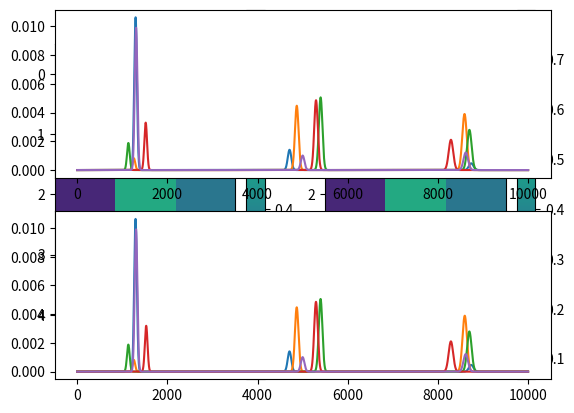

This figure's Python source:
import numpy as np 
import matplotlib.pyplot as plt
from scipy.fft import ifft
from scipy.optimize import nnls


def estTimeAutCor(Xf, A, Sf, krSf, krf, Tau, Nf, N, w, TauW, Lambda):
    TauW = generateTauWMatrix(TauW,N[1])

    Xf = np.expand_dims(Xf, axis=0)
    A = np.expand_dims(A, axis=0)
    #make A complex
    A = np.array(A, dtype=np.complex128)
    noc = A.shape[1]
    if N[1] % 2 == 0:
        sSf = 2 * Nf[1] - 2
    else:
        sSf = 2 * Nf[1] - 1
    t1 = np.random.permutation(A.shape[0])
    t2 = np.random.permutation(noc)
    for k in t1:
        Resf = Xf[k, :] - np.dot(A[k, :], (krSf * np.exp(np.conj(Tau[k]).T * krf)))
        for d in t2:
            if np.sum(TauW[d, :]) > 0:
                Resfud = Resf + A[k, d] * (krSf[d, :] * np.exp(Tau[d] * krf))
                Xft = Resfud
                Xd = Xft
                
                C = Xd * np.conj(Sf[d, :])
                if N[1] % 2 == 0:
                    C = np.concatenate((C, np.conj(C[-2:0:-1])))
                else:
                    C = np.concatenate((C, np.conj(C[:0:-1])))
                C = np.fft.ifft(C, axis=0)
                C = C * TauW[d, :]
                
                ind = np.argmax(C)
                
                Tau[d] = ind - sSf - 1
                
                A[k, d] = C[ind] / (np.sum(w * (krSf[d, :] * np.conj(krSf[d, :]))) / sSf + Lambda[d])
                
                if abs(Tau[d]) > (sSf / 2):
                    if Tau[d] > 0:
                        Tau[d] = Tau[d] - sSf
                    else:
                        Tau[d] = Tau[d] + sSf
                Resf = Resfud - A[k,d] * (krSf[d, :] * np.exp(Tau[d] * krf))
    return Tau, A



def generateTauWMatrix(TauW, N2):
    TauWMatrix = np.zeros((TauW.shape[0], N2))

    for d in range(TauW.shape[0]):
        TauWMatrix[d, 0:int(TauW[d, 1])] = 1
        TauWMatrix[d, N2+int(TauW[d, 0]):N2] = 1

    return TauWMatrix



def estT(X,W,H, Tau=None):
    N = [*X.shape,1]
    Xf = np.fft.fft(X)
    Xf = np.ascontiguousarray(Xf[:,:int(np.floor(Xf.shape[1]/2))+1])
    Nf = np.array(Xf.shape)
    # A = np.copy(W)
    A = W
    
    noc = A.shape[1]
    Sf = np.ascontiguousarray(np.fft.fft(H)[:,:Nf[1]])
    krSf = np.conj(Sf)
    krf = (-1j*2*np.pi * np.arange(0,N[1])/N[1])[:Nf[1]]
    # Tau = np.zeros((N[0],noc))
    if Tau is None:
        Tau = np.zeros((N[0],noc))
    N = np.array(N)
    w = np.ones(Xf.shape[1])
    #TauW = np.column_stack((np.ones((3,1)) * -N[1]*2 / 2, np.ones(3) * N[1] / 2))
    TauW = np.ones((noc, 1))*np.array([-800,800])
    SST = np.sum(np.square(X))
    
    miss_ind = np.isnan(X)
    SNR = 1
    sigma_sq = SST / ((1 + 10 ** (SNR / 10)*np.prod(N)))

    
    # print(sigma_sq)
    # exit()
    Lambda = np.ones(noc)*sigma_sq.real
    Lambda *= 0.5
    for i in range(N[0]):
        Tau[i], A[i] = estTimeAutCor(Xf[i],A[i],Sf,krSf,krf,Tau[i],Nf,N,w,TauW,Lambda)
    
    Tau = np.array(Tau,dtype=np.float64)
    
    #update A by nnls
    for i in range(N[0]):
        H_shifted = np.zeros_like(H)
        for j in range(H.shape[0]):
            H_shifted[j] = np.roll(H[j], int(Tau[i,j]))
    
        A[i] = nnls(H_shifted.T.real, X[i].real)[0]
    
    return Tau, A



if __name__ == "__main__":
    np.random.seed(45)
    def shift_dataset(W, H, tau):
        # Get half the frequencies
        Nf = H.shape[1] // 2 + 1
        # Fourier transform of S along the second dimension
        Hf = np.fft.fft(H, axis=1)
        # Keep only the first Nf[1] elements of the Fourier transform of S
        Hf = Hf[:, :Nf]
        # Construct the shifted Fourier transform of S
        Hf_reverse = np.fliplr(Hf[:, 1:Nf - 1])
        # Concatenate the original columns with the reversed columns along the second dimension
        Hft = np.concatenate((Hf, np.conj(Hf_reverse)), axis=1)
        f = np.arange(0, M) / M
        omega = np.exp(-1j * 2 * np.pi * np.einsum('Nd,M->NdM', tau, f))
        Wf = np.einsum('Nd,NdM->NdM', W, omega)
        # Broadcast Wf and H together
        Vf = np.einsum('NdM,dM->NM', Wf, Hft)
        V = np.fft.ifft(Vf)
        return V

    N, M, d = 5, 10000, 3
    Fs = 1000  # The sampling frequency we use for the simulation
    t0 = 10    # The half-time interval we look at
    t = np.arange(-t0, t0, 1/Fs)  # the time samples
    f = np.arange(-Fs/2, Fs/2, Fs/len(t))  # the corresponding frequency samples

    def gauss(mu, s, time):
        return 1/(s*np.sqrt(2*np.pi))*np.exp(-1/2*((time-mu)/s)**2)

    W = np.random.dirichlet(np.ones(d), N)

    shift = 400
    # Random gaussian shifts
    tau = np.random.randint(-shift, shift, size=(N, d))

    mean = [1500, 5000, 8500]
    std = [30, 40, 50]
    t = np.arange(0, 10000, 1)

    H = np.array([gauss(m, s, t) for m, s in list(zip(mean, std))])

    X = shift_dataset(W, H, tau)
    W_before = np.copy(W)
    # W=np.zeros_like(W)
    tau_est, A = estT(X,W,H)
    # print(W)
    
    W = A
    plt.subplot(1, 2, 1)
    plt.imshow(W_before)
    plt.colorbar()
    plt.subplot(1, 2, 2)
    plt.imshow(W)
    plt.colorbar()
    plt.show()


    plt.subplot(2,1,1)
    plt.plot(shift_dataset(W_before, H, tau).real.T)
    plt.subplot(2,1,2)
    plt.plot(shift_dataset(W, H, tau_est).real.T)

    plt.show()
    